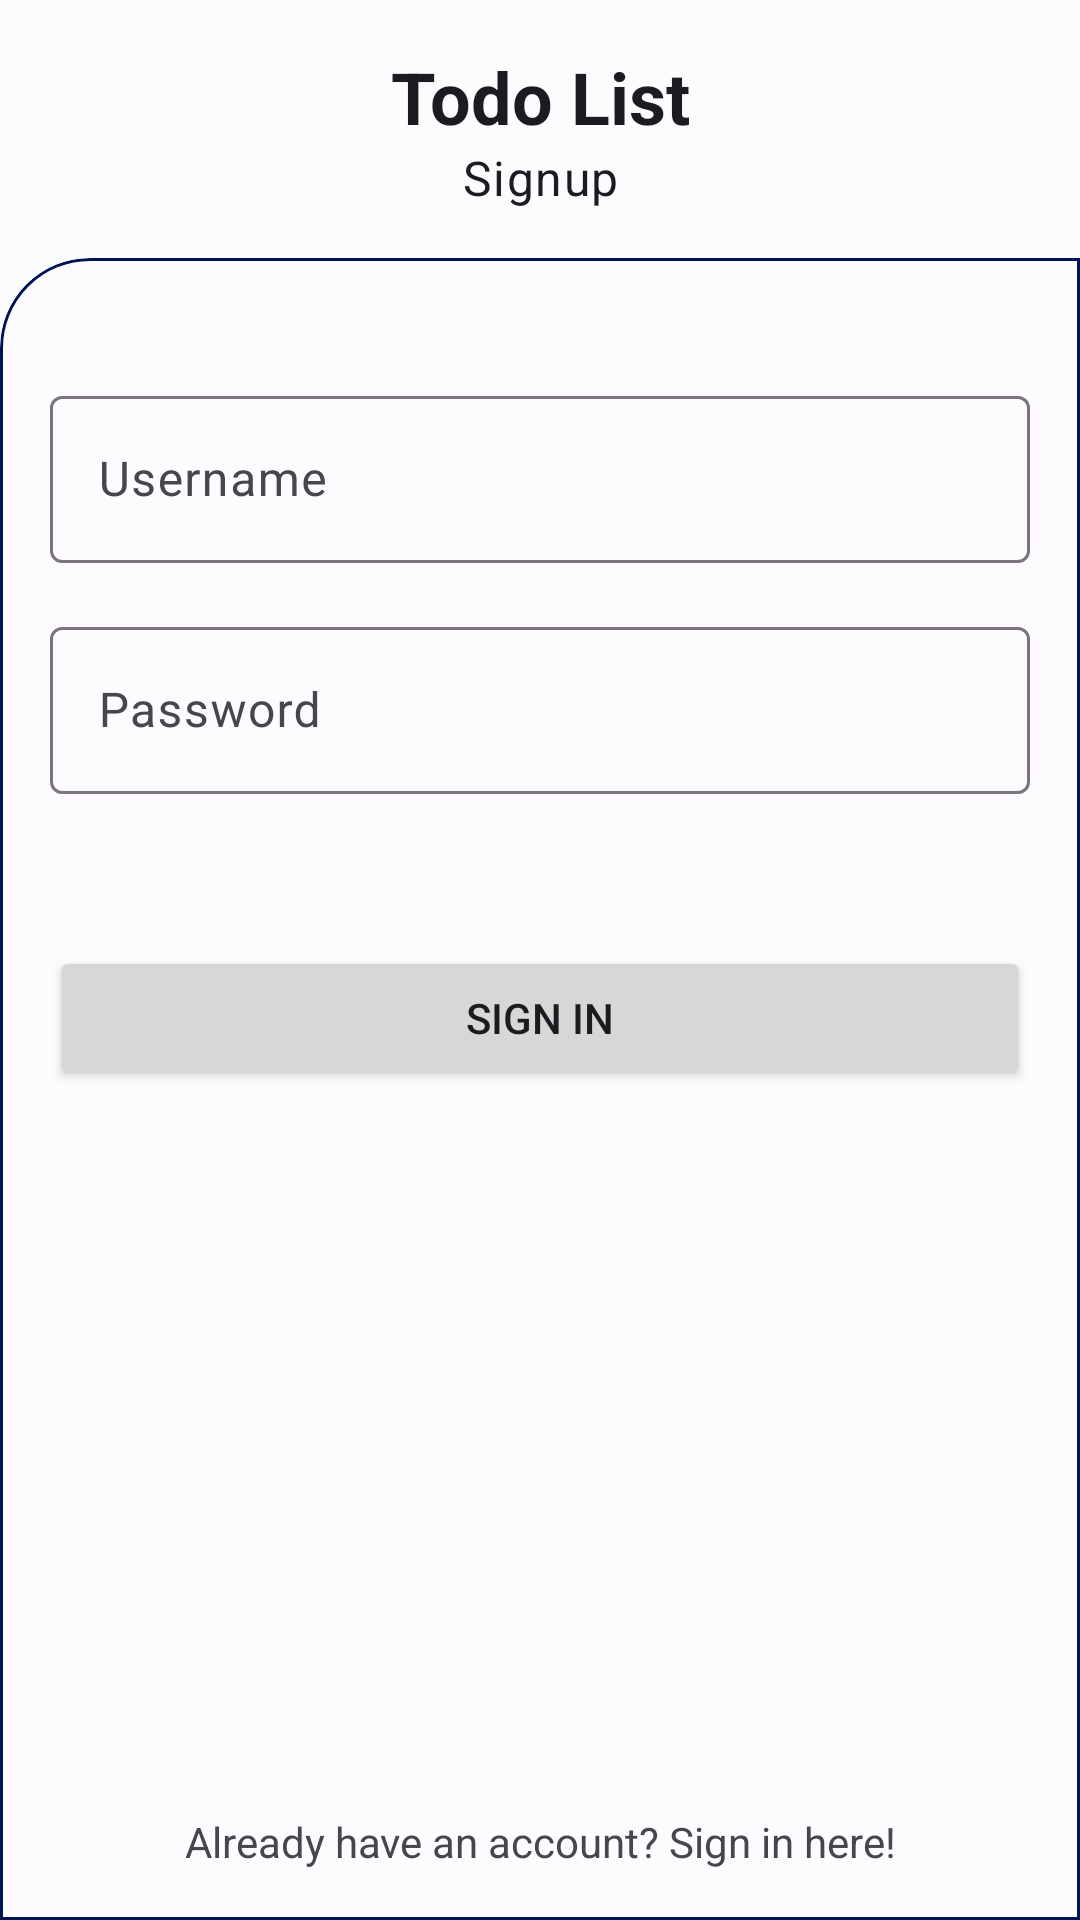

The Android layout XML behind this screen, and the referenced resources:
<!-- AndroidManifest.xml: application theme Theme.TodoList -->
<!-- res/layout/fragment_singup.xml -->
<?xml version="1.0" encoding="utf-8"?>
<androidx.constraintlayout.widget.ConstraintLayout xmlns:android="http://schemas.android.com/apk/res/android"
    xmlns:app="http://schemas.android.com/apk/res-auto"
    xmlns:tools="http://schemas.android.com/tools"
    android:layout_width="match_parent"
    android:layout_height="match_parent">


    <androidx.constraintlayout.widget.Guideline
        android:id="@+id/guideline2"
        android:layout_width="wrap_content"
        android:layout_height="wrap_content"
        android:orientation="vertical"
        app:layout_constraintGuide_begin="@dimen/normal_margin" />

    <androidx.constraintlayout.widget.Guideline
        android:id="@+id/guideline7"
        android:layout_width="wrap_content"
        android:layout_height="wrap_content"
        android:orientation="vertical"
        app:layout_constraintGuide_end="@dimen/normal_margin" />

    <androidx.constraintlayout.widget.Guideline
        android:id="@+id/guideline8"
        android:layout_width="wrap_content"
        android:layout_height="wrap_content"
        android:orientation="horizontal"
        app:layout_constraintGuide_end="@dimen/normal_margin" />

    <androidx.constraintlayout.widget.Guideline
        android:id="@+id/guideline9"
        android:layout_width="wrap_content"
        android:layout_height="wrap_content"
        android:orientation="horizontal"
        app:layout_constraintGuide_begin="@dimen/normal_margin" />

    <ImageButton
        android:id="@+id/imageButtonBack"
        android:layout_width="wrap_content"
        android:layout_height="wrap_content"
        android:background="?attr/selectableItemBackgroundBorderless"
        android:src="@drawable/arrow_back_24px"
        app:layout_constraintStart_toStartOf="@+id/guideline2"
        app:layout_constraintTop_toTopOf="@+id/guideline9" />

    <TextView
        android:id="@+id/textView"
        android:layout_width="0dp"
        android:layout_height="wrap_content"
        android:text="Todo List"
        android:gravity="center_horizontal"
        android:textAppearance="@style/TitleDisplay"
        app:layout_constraintEnd_toStartOf="@+id/guideline7"
        app:layout_constraintStart_toStartOf="@+id/guideline2"
        app:layout_constraintTop_toBottomOf="@+id/imageButtonBack" />

    <TextView
        android:id="@+id/text_sign_up"
        android:layout_width="wrap_content"
        android:layout_height="wrap_content"
        android:text="Signup"
        android:textAppearance="@style/SubTitleDisplay"
        app:layout_constraintEnd_toStartOf="@+id/guideline7"
        app:layout_constraintStart_toStartOf="@+id/guideline2"
        app:layout_constraintTop_toBottomOf="@+id/textView" />

    <com.google.android.material.card.MaterialCardView
        android:layout_width="0dp"
        android:layout_height="0dp"
        android:layout_marginTop="@dimen/normal_margin"
        app:contentPadding="@dimen/small_padding"
        app:layout_constraintBottom_toBottomOf="parent"
        app:layout_constraintEnd_toEndOf="parent"
        app:layout_constraintStart_toStartOf="parent"
        app:layout_constraintTop_toBottomOf="@id/text_sign_up"
        app:shapeAppearanceOverlay="@style/AuthenticationCardView"
        app:strokeColor="@color/colorOnBackgroundLight">

        <androidx.constraintlayout.widget.ConstraintLayout
            android:layout_width="match_parent"
            android:layout_height="match_parent">

            <com.google.android.material.textfield.TextInputLayout
                android:id="@+id/input_layout_username"
                android:layout_width="0dp"
                android:layout_height="wrap_content"
                android:layout_marginTop="@dimen/normal_margin_125"
                app:layout_constraintEnd_toEndOf="parent"
                app:layout_constraintStart_toStartOf="parent"
                app:layout_constraintTop_toTopOf="parent">

                <com.google.android.material.textfield.TextInputEditText
                    android:layout_width="match_parent"
                    android:layout_height="wrap_content"
                    android:hint="Username" />

            </com.google.android.material.textfield.TextInputLayout>

            <com.google.android.material.textfield.TextInputLayout
                android:id="@+id/input_layout_password"
                android:layout_width="0dp"
                android:layout_height="wrap_content"
                android:layout_marginTop="@dimen/normal_margin"
                app:layout_constraintEnd_toEndOf="parent"
                app:layout_constraintStart_toStartOf="parent"
                app:layout_constraintTop_toBottomOf="@id/input_layout_username">

                <com.google.android.material.textfield.TextInputEditText
                    android:layout_width="match_parent"
                    android:layout_height="wrap_content"
                    android:hint="Password" />

            </com.google.android.material.textfield.TextInputLayout>

            <Button
                android:id="@+id/button_sign_in"
                android:layout_width="0dp"
                android:layout_height="wrap_content"
                android:layout_marginTop="@dimen/normal_margin_125"
                android:text="Sign in"
                app:layout_constraintVertical_bias="0.1"
                app:layout_constraintTop_toBottomOf="@+id/input_layout_password"
                app:layout_constraintBottom_toTopOf="@id/text_invite_to_sign_in"
                app:layout_constraintEnd_toEndOf="parent"
                app:layout_constraintStart_toStartOf="parent"
                />

            <TextView
                android:id="@+id/text_invite_to_sign_in"
                android:layout_width="0dp"
                android:layout_height="wrap_content"
                android:gravity="center_horizontal"
                android:text="Already have an account? Sign in here!"
                app:layout_constraintBottom_toBottomOf="parent"
                app:layout_constraintEnd_toEndOf="parent"
                app:layout_constraintStart_toStartOf="parent" />

        </androidx.constraintlayout.widget.ConstraintLayout>

    </com.google.android.material.card.MaterialCardView>
</androidx.constraintlayout.widget.ConstraintLayout>
<!-- resources referenced by this layout -->
<resources>
  <color name="colorOnBackgroundLight">#001454</color>
  <dimen name="normal_margin">16dp</dimen>
  <dimen name="normal_margin_125">24dp</dimen>
  <dimen name="small_padding">8dp</dimen>
  <style name="AuthenticationCardView" parent="ShapeAppearance.Material3.Corner.Medium">
          <item name="cornerFamilyTopLeft">rounded</item>
          <item name="cornerSizeBottomLeft">0dp</item>
          <item name="cornerSizeBottomRight">0dp</item>
          <item name="cornerSizeTopRight">0dp</item>
          <item name="cornerSizeTopLeft">30dp</item>
      </style>
  <style name="SubTitleDisplay" parent="TextAppearance.Material3.HeadlineSmall">
  
      </style>
  <style name="TitleDisplay" parent="TextAppearance.Material3.DisplaySmall">
          <item name="android:textStyle">bold</item>
      </style>
  <style name="Theme.TodoList" parent="Base.Theme.TodoList" />
  <style name="Base.Theme.TodoList" parent="Theme.Material3.DayNight.NoActionBar">
          
          <item name="colorPrimary">@color/colorPrimaryLight</item>
          <item name="colorOnPrimary">@color/colorOnPrimaryLight</item>
          <item name="colorSecondary">@color/colorSecondaryLight</item>
          <item name="colorOnSecondary">@color/colorOnSecondaryLight</item>
          <item name="colorError">@color/colorErrorLight</item>
          <item name="colorOnError">@color/colorOnErrorLight</item>
          <item name="android:windowBackground">@color/colorBackgroundLight</item>
          <item name="colorOnBackground">@color/colorOnBackgroundLight</item>
          <item name="colorTertiary">@color/colorTertiaryLight</item>
          <item name="colorOnTertiary">@color/colorOnTertiaryLight</item>
          <item name="colorSurface">@color/colorSurfaceLight</item>
          <item name="colorOnSurface">@color/colorOnSurfaceLight</item>
          <item name="colorPrimaryContainer">@color/colorPrimaryContainerLight</item>
          <item name="colorOnPrimaryContainer">@color/colorOnPrimaryContainerLight</item>
          <item name="colorPrimaryInverse">@color/colorPrimaryInverse</item>
      </style>
  <color name="colorPrimaryLight">#00677d</color>
  <color name="colorOnPrimaryLight">#ffffff</color>
  <color name="colorSecondaryLight">#7047b3</color>
  <color name="colorOnSecondaryLight">#ffffff</color>
  <color name="colorErrorLight">#ba1a1a</color>
  <color name="colorOnErrorLight">#ffffff</color>
  <color name="colorBackgroundLight">#fbfcfe</color>
  <color name="colorTertiaryLight">#9c4140</color>
  <color name="colorOnTertiaryLight">#ffffff</color>
  <color name="colorSurfaceLight">#fefbff</color>
  <color name="colorOnSurfaceLight">#001454</color>
  <color name="colorPrimaryContainerLight">#b2ebff</color>
  <color name="colorOnPrimaryContainerLight">#001f27</color>
  <color name="colorPrimaryInverse">#5AD5F9</color>
</resources>
